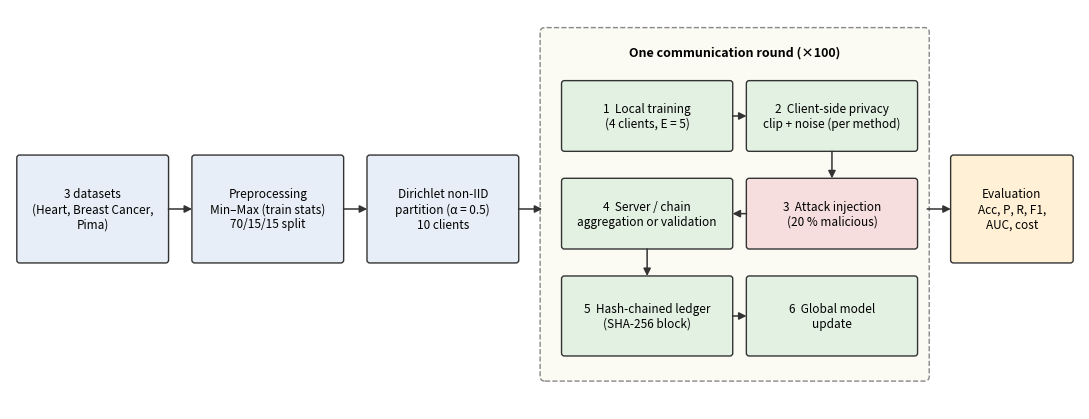

Recreate this plot in Python. (Note: this script raises an exception after producing the figure.)
"""Draws Figure 1 (experimental pipeline) -> results/figures/fig0_pipeline.png"""
import matplotlib; matplotlib.use("Agg")
import matplotlib.pyplot as plt
from matplotlib.patches import FancyBboxPatch, FancyArrowPatch

fig, ax = plt.subplots(figsize=(11, 4.3)); ax.axis("off"); ax.set_xlim(0, 11); ax.set_ylim(0, 4.3)
def box(x, y, w, h, t, fc="#e8eef7", fs=8.5):
    ax.add_patch(FancyBboxPatch((x, y), w, h, boxstyle="round,pad=0.03", fc=fc, ec="#333", lw=1)); ax.text(x + w/2, y + h/2, t, ha="center", va="center", fontsize=fs)
def arr(x1, y1, x2, y2): ax.add_patch(FancyArrowPatch((x1, y1), (x2, y2), arrowstyle="-|>", mutation_scale=11, lw=1.1, color="#333"))
box(0.1, 1.6, 1.5, 1.1, "3 datasets\n(Heart, Breast Cancer,\nPima)")
box(1.9, 1.6, 1.5, 1.1, "Preprocessing\nMin–Max (train stats)\n70/15/15 split")
box(3.7, 1.6, 1.5, 1.1, "Dirichlet non-IID\npartition (α = 0.5)\n10 clients")
arr(1.6, 2.15, 1.9, 2.15); arr(3.4, 2.15, 3.7, 2.15)
ax.add_patch(FancyBboxPatch((5.5, 0.35), 3.9, 3.7, boxstyle="round,pad=0.05", fc="#fbfbf3", ec="#888", lw=1, ls="--"))
ax.text(7.45, 3.8, "One communication round (×100)", ha="center", fontsize=9, weight="bold")
box(5.7, 2.8, 1.7, 0.7, "1  Local training\n(4 clients, E = 5)", "#e3f1e3")
box(7.6, 2.8, 1.7, 0.7, "2  Client-side privacy\nclip + noise (per method)", "#e3f1e3")
box(7.6, 1.75, 1.7, 0.7, "3  Attack injection\n(20 % malicious)", "#f7dede")
box(5.7, 1.75, 1.7, 0.7, "4  Server / chain\naggregation or validation", "#e3f1e3")
box(5.7, 0.6, 1.7, 0.8, "5  Hash-chained ledger\n(SHA-256 block)", "#e3f1e3")
box(7.6, 0.6, 1.7, 0.8, "6  Global model\nupdate", "#e3f1e3")
arr(7.4, 3.15, 7.6, 3.15); arr(8.45, 2.8, 8.45, 2.45); arr(7.6, 2.1, 7.4, 2.1); arr(6.55, 1.75, 6.55, 1.4); arr(7.4, 1.0, 7.6, 1.0)
box(9.7, 1.6, 1.2, 1.1, "Evaluation\nAcc, P, R, F1,\nAUC, cost", "#fff0d6")
arr(5.2, 2.15, 5.5, 2.15); arr(9.4, 2.15, 9.7, 2.15)
plt.tight_layout(); plt.savefig("results/figures/fig0_pipeline.png", dpi=170); plt.close()
